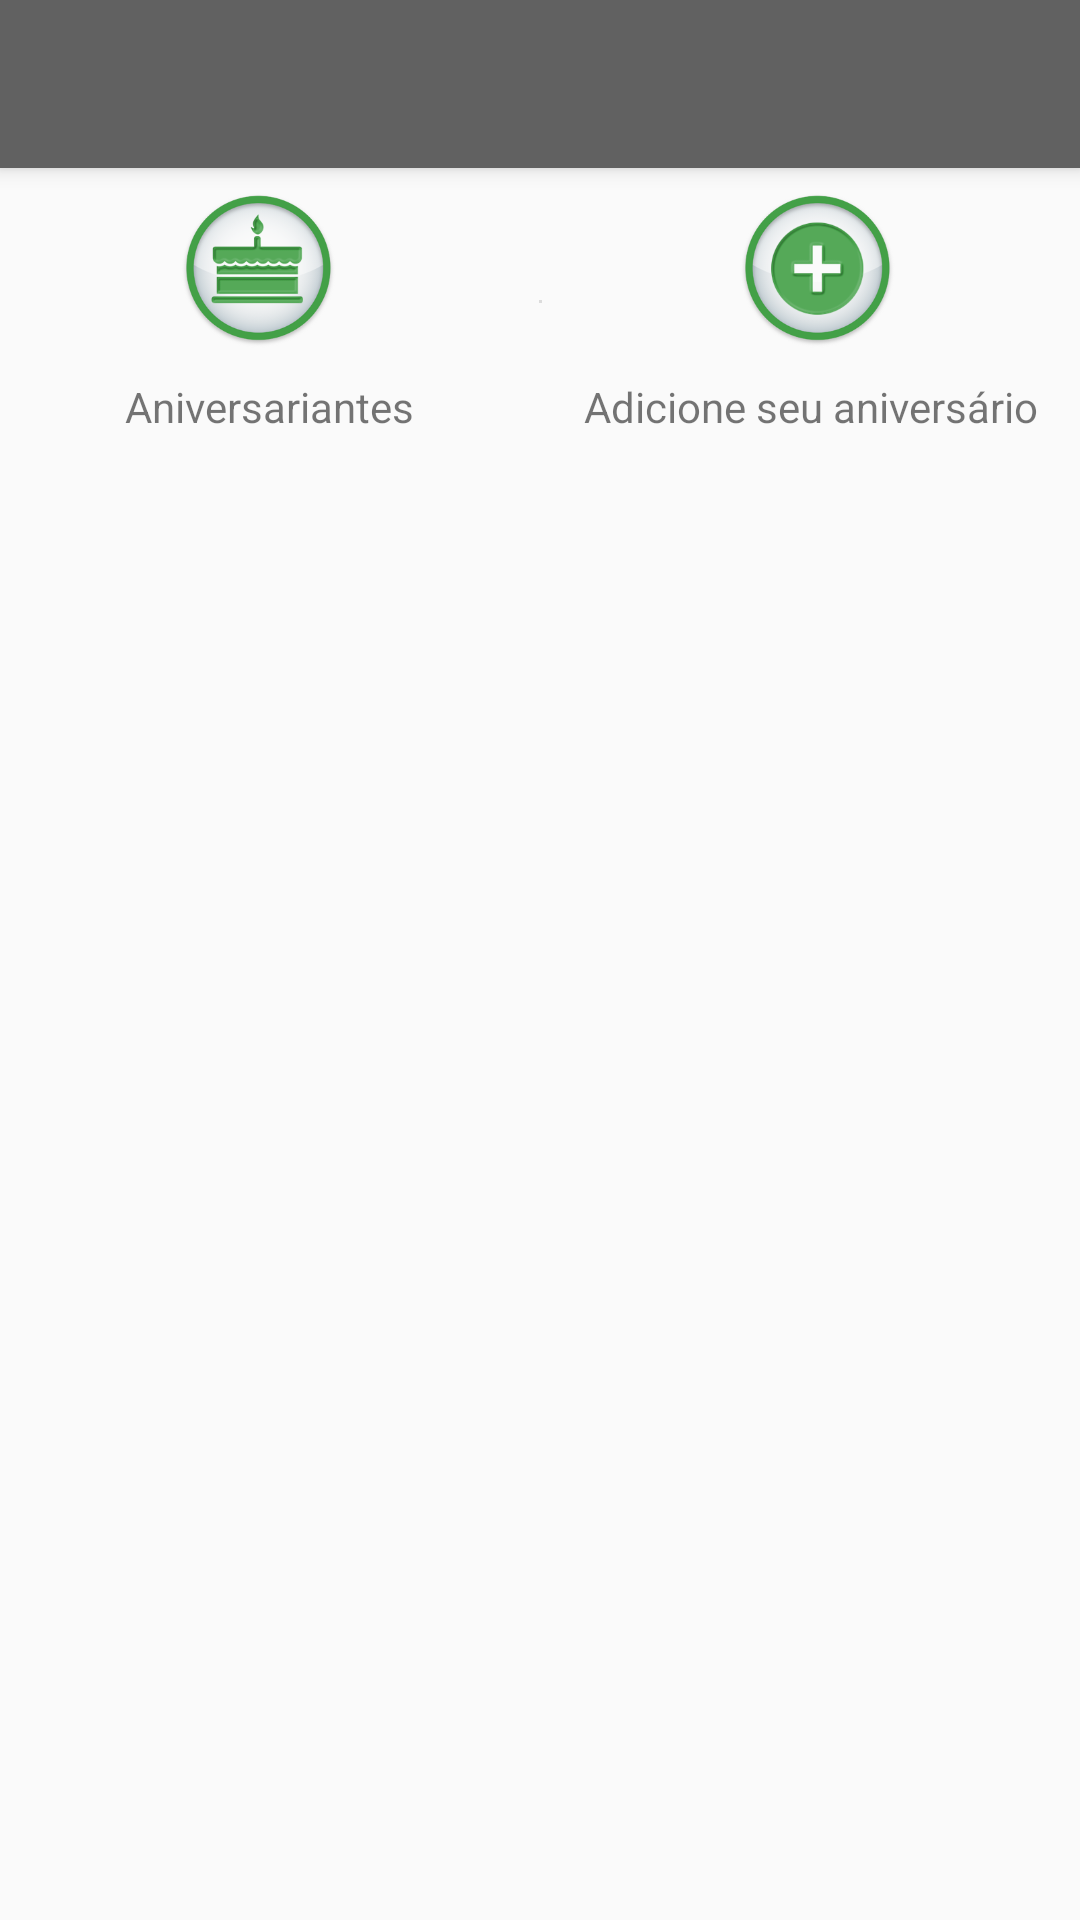

The Android layout XML behind this screen, and the referenced resources:
<!-- AndroidManifest.xml: application theme AppTheme -->
<!-- res/layout/activity_agenda.xml -->
<?xml version="1.0" encoding="utf-8"?>
<android.support.design.widget.CoordinatorLayout xmlns:android="http://schemas.android.com/apk/res/android"
    xmlns:app="http://schemas.android.com/apk/res-auto"
    xmlns:tools="http://schemas.android.com/tools"
    android:layout_width="match_parent"
    android:layout_height="match_parent"
    tools:context=".Activitys.AgendaAc">

    <android.support.design.widget.AppBarLayout
        android:layout_width="match_parent"
        android:layout_height="wrap_content"
        android:theme="@style/AppTheme.AppBarOverlay">

        <android.support.v7.widget.Toolbar
            android:id="@+id/toolbar"
            android:layout_width="match_parent"
            android:layout_height="?attr/actionBarSize"
            android:background="?attr/colorPrimary"
            app:popupTheme="@style/AppTheme.PopupOverlay">

            <TextView
                android:id="@+id/tv_title_agenda"
                android:layout_width="match_parent"
                android:layout_height="match_parent"
                style="@style/title"
                android:text=""/>

        </android.support.v7.widget.Toolbar>

    </android.support.design.widget.AppBarLayout>

    <include layout="@layout/content_agenda" />

</android.support.design.widget.CoordinatorLayout>
<!-- res/layout/content_agenda.xml (included above) -->
<?xml version="1.0" encoding="utf-8"?>
<android.support.constraint.ConstraintLayout xmlns:android="http://schemas.android.com/apk/res/android"
    xmlns:app="http://schemas.android.com/apk/res-auto"
    xmlns:tools="http://schemas.android.com/tools"
    android:layout_width="match_parent"
    android:layout_height="match_parent"
    app:layout_behavior="@string/appbar_scrolling_view_behavior"
    tools:context=".Activitys.AgendaAc"
    tools:showIn="@layout/activity_agenda">

    <android.support.v7.widget.RecyclerView
        android:id="@+id/rv_agenda"
        android:layout_width="0dp"
        android:layout_height="0dp"
        app:layout_constraintBottom_toBottomOf="parent"
        app:layout_constraintEnd_toEndOf="parent"
        app:layout_constraintHorizontal_bias="1.0"
        app:layout_constraintStart_toStartOf="parent"
        app:layout_constraintTop_toBottomOf="@+id/progressBar_agenda" />

    <android.support.constraint.ConstraintLayout
        android:id="@+id/constraintLayout"
        android:layout_width="0dp"
        android:layout_height="wrap_content"
        app:layout_constraintEnd_toEndOf="parent"
        app:layout_constraintStart_toStartOf="parent"
        app:layout_constraintTop_toTopOf="parent">

        <ImageView
            android:id="@+id/add_aniversariantes"
            android:layout_width="70dp"
            android:layout_height="70dp"
            android:layout_marginEnd="4dp"
            android:layout_marginLeft="8dp"
            android:layout_marginRight="4dp"
            android:layout_marginStart="8dp"
            app:layout_constraintEnd_toEndOf="parent"
            app:layout_constraintStart_toEndOf="@+id/divider"
            app:layout_constraintTop_toTopOf="parent"
            app:srcCompat="@drawable/bt07_a"
            tools:ignore="VectorDrawableCompat" />

        <ImageView
            android:id="@+id/aniversariantes"
            android:layout_width="70dp"
            android:layout_height="70dp"
            android:layout_marginEnd="8dp"
            android:layout_marginRight="8dp"
            app:layout_constraintEnd_toStartOf="@+id/divider"
            app:layout_constraintStart_toStartOf="parent"
            app:layout_constraintTop_toTopOf="parent"
            app:srcCompat="@drawable/bt08_a"
            tools:ignore="VectorDrawableCompat" />

        <TextView
            android:id="@+id/textView"
            android:layout_width="wrap_content"
            android:layout_height="wrap_content"
            android:layout_marginEnd="8dp"
            android:layout_marginLeft="8dp"
            android:layout_marginRight="8dp"
            android:layout_marginStart="8dp"
            android:text="Aniversariantes"
            app:layout_constraintBottom_toBottomOf="parent"
            app:layout_constraintEnd_toStartOf="@+id/divider"
            app:layout_constraintStart_toStartOf="parent"
            app:layout_constraintTop_toBottomOf="@+id/aniversariantes" />

        <View
            android:id="@+id/divider"
            android:layout_width="1dp"
            android:layout_height="1dp"
            android:layout_marginBottom="8dp"
            android:layout_marginEnd="8dp"
            android:layout_marginLeft="8dp"
            android:layout_marginRight="8dp"
            android:layout_marginStart="8dp"
            android:layout_marginTop="8dp"
            android:background="?android:attr/listDivider"
            app:layout_constraintBottom_toBottomOf="parent"
            app:layout_constraintEnd_toEndOf="parent"
            app:layout_constraintStart_toStartOf="parent"
            app:layout_constraintTop_toTopOf="parent" />

        <TextView
            android:id="@+id/textView2"
            android:layout_width="wrap_content"
            android:layout_height="wrap_content"
            android:layout_marginEnd="8dp"
            android:layout_marginLeft="8dp"
            android:layout_marginRight="8dp"
            android:layout_marginStart="8dp"
            android:text="Adicione seu aniversário"
            app:layout_constraintBottom_toBottomOf="parent"
            app:layout_constraintEnd_toEndOf="parent"
            app:layout_constraintStart_toEndOf="@+id/divider"
            app:layout_constraintTop_toBottomOf="@+id/add_aniversariantes" />

    </android.support.constraint.ConstraintLayout>

    <ProgressBar
        android:id="@+id/progressBar_agenda"
        style="?android:attr/progressBarStyle"
        android:layout_width="wrap_content"
        android:layout_height="wrap_content"
        android:layout_marginEnd="8dp"
        android:layout_marginLeft="8dp"
        android:layout_marginRight="8dp"
        android:layout_marginStart="8dp"
        app:layout_constraintEnd_toEndOf="parent"
        app:layout_constraintStart_toStartOf="parent"
        app:layout_constraintTop_toBottomOf="@+id/constraintLayout" />
</android.support.constraint.ConstraintLayout>
<!-- resources referenced by this layout -->
<resources>
  <!-- drawable bt07_a: png bitmap (drawable, 64791 bytes) -->
  <!-- drawable bt08_a: png bitmap (drawable, 65424 bytes) -->
  <style name="AppTheme.AppBarOverlay" parent="ThemeOverlay.AppCompat.Dark.ActionBar" />
  <style name="AppTheme.PopupOverlay" parent="ThemeOverlay.AppCompat.Light" />
  <style name="title">
          <item name="android:gravity">center_vertical</item>
          <item name="android:textSize">17sp</item>
          <item name="android:textColor">@color/white</item>
      </style>
  <style name="AppTheme" parent="Theme.AppCompat.Light.DarkActionBar">
          
          <item name="colorPrimary">@color/colorPrimary</item>
          <item name="colorPrimaryDark">@color/colorPrimaryDark</item>
          <item name="colorAccent">@color/colorAccent</item>
      </style>
  <color name="white">#FFFFFF</color>
  <color name="colorPrimary">#616161</color>
  <color name="colorPrimaryDark">#424242</color>
  <color name="colorAccent">#607D8B</color>
</resources>
